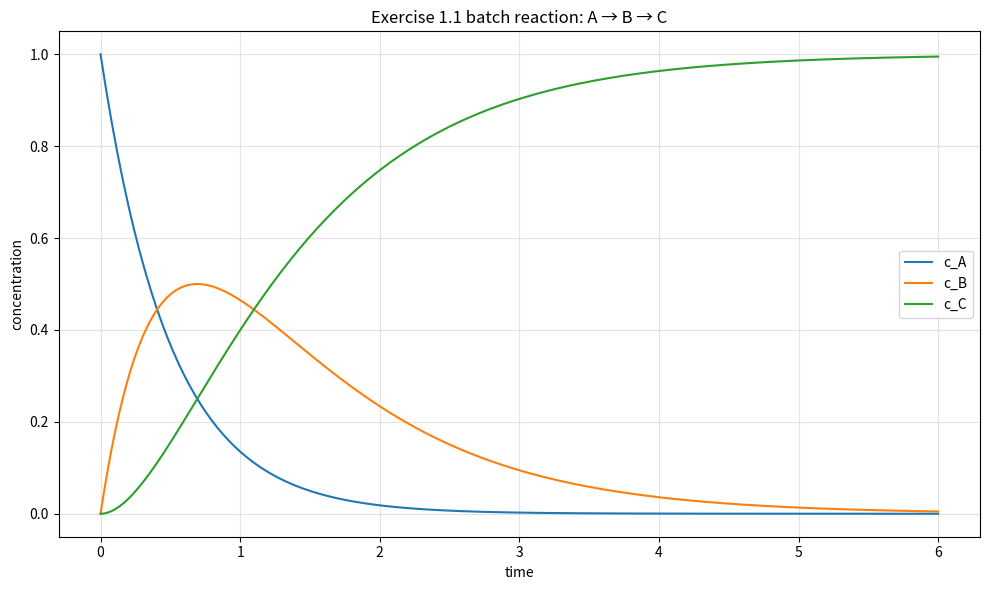
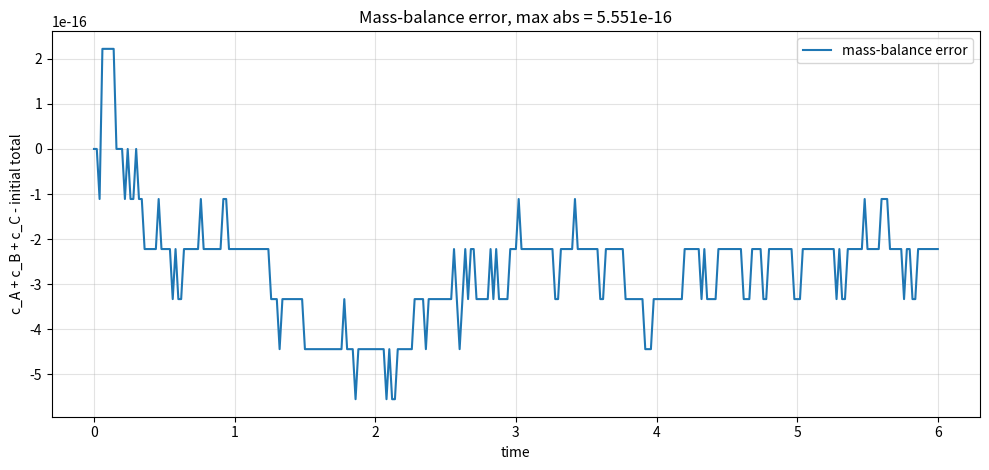

Reproduce these figures in Python, in order.
#!/usr/bin/env python3
# -*- coding: utf-8 -*-
from __future__ import annotations

"""
ex_1_1.py — Rawlings/Mayne/Diehl MPC, Exercise 1.1 sandbox.

This script solves the simple batch-reaction modeling exercise from
Chapter 1, Exercise 1.1:

    A --k1--> B --k2--> C

The state vector is

    x = [c_A, c_B, c_C]^T

and the model is the autonomous continuous-time linear system

    dx/dt = A x
    y     = C x

with y = c_A.

Default numerical data:

    c_A(0) = 1
    c_B(0) = 0
    c_C(0) = 0
    k1     = 2
    k2     = 1

Outputs are written to out/ex_1_1 by default:

    ex_1_1_results.json
    ex_1_1_trajectory.csv
    ex_1_1_log.txt
    ex_1_1_concentrations.png
    ex_1_1_mass_balance_error.png

Run examples:

    python ex_1_1.py
    python ex_1_1.py --t-final 6 --num-points 301
    python ex_1_1.py --out out/ex_1_1 --show
"""

from dataclasses import asdict, dataclass
from pathlib import Path
from typing import Any
import argparse
import csv
import json

import numpy as np

try:
    from scipy.integrate import solve_ivp
except Exception:  # pragma: no cover - fallback for minimal environments
    solve_ivp = None

try:
    import matplotlib.pyplot as plt
except Exception:  # pragma: no cover - plotting is optional
    plt = None


@dataclass(frozen=True)
class ExerciseConfig:
    """Input data for Exercise 1.1."""

    k1: float = 2.0
    k2: float = 1.0
    cA0: float = 1.0
    cB0: float = 0.0
    cC0: float = 0.0
    t_final: float = 6.0
    num_points: int = 301


def build_state_space(k1: float, k2: float) -> tuple[np.ndarray, np.ndarray, np.ndarray, np.ndarray]:
    """Build the continuous-time state-space matrices.

    Model:
        c_A_dot = -k1 c_A
        c_B_dot =  k1 c_A - k2 c_B
        c_C_dot =  k2 c_B
        y       =  c_A

    There is no manipulated input in this batch-reaction exercise.
    For compatibility with the usual form dx/dt = A x + B u,
    B and D are returned as zero-column matrices.
    """

    A = np.array(
        [
            [-k1, 0.0, 0.0],
            [k1, -k2, 0.0],
            [0.0, k2, 0.0],
        ],
        dtype=float,
    )
    B = np.zeros((3, 0), dtype=float)
    C = np.array([[1.0, 0.0, 0.0]], dtype=float)
    D = np.zeros((1, 0), dtype=float)
    return A, B, C, D


def rhs(t: float, x: np.ndarray, A: np.ndarray) -> np.ndarray:
    """Right-hand side for dx/dt = A x."""

    return A @ x


def analytical_solution(t: np.ndarray, cfg: ExerciseConfig) -> np.ndarray:
    """Analytical solution for c_A0=1, c_B0=0, c_C0=0.

    The textbook numerical request uses c_A0=1, c_B0=0, c_C0=0.  The
    closed-form formulas below are valid for that initial condition and
    k1 != k2.  For other initial conditions or k1 == k2, the script still
    computes the numerical solution and uses matrix-exponential formulas
    for the exact trajectory when SciPy is available.
    """

    if not np.isclose(cfg.cA0, 1.0) or not np.isclose(cfg.cB0, 0.0) or not np.isclose(cfg.cC0, 0.0):
        raise ValueError("The simple closed-form solution implemented here assumes [1, 0, 0].")
    if np.isclose(cfg.k1, cfg.k2):
        raise ValueError("The simple closed-form solution implemented here assumes k1 != k2.")

    cA = np.exp(-cfg.k1 * t)
    cB = cfg.k1 / (cfg.k1 - cfg.k2) * (np.exp(-cfg.k2 * t) - np.exp(-cfg.k1 * t))
    cC = 1.0 - cA - cB
    return np.column_stack([cA, cB, cC])


def simulate(cfg: ExerciseConfig) -> dict[str, Any]:
    """Simulate Exercise 1.1 and return all calculation results."""

    A, B, C, D = build_state_space(cfg.k1, cfg.k2)
    x0 = np.array([cfg.cA0, cfg.cB0, cfg.cC0], dtype=float)
    t_eval = np.linspace(0.0, cfg.t_final, cfg.num_points)

    if solve_ivp is not None:
        sol = solve_ivp(
            fun=lambda t, x: rhs(t, x, A),
            t_span=(0.0, cfg.t_final),
            y0=x0,
            t_eval=t_eval,
            method="RK45",
            rtol=1.0e-10,
            atol=1.0e-12,
        )
        if not sol.success:
            raise RuntimeError(f"solve_ivp failed: {sol.message}")
        X_num = sol.y.T
    else:
        # Conservative explicit-Euler fallback.  The default environment normally
        # has SciPy, but this keeps the sandbox runnable in minimal installs.
        X_num = np.zeros((cfg.num_points, 3), dtype=float)
        X_num[0] = x0
        dt = t_eval[1] - t_eval[0]
        for i in range(cfg.num_points - 1):
            X_num[i + 1] = X_num[i] + dt * rhs(t_eval[i], X_num[i], A)

    # Use the closed form for the exact trajectory when the textbook data are used.
    exact_available = False
    X_exact = None
    try:
        X_exact = analytical_solution(t_eval, cfg)
        exact_available = True
    except ValueError:
        X_exact = None

    Y_num = (C @ X_num.T).T
    total_concentration = X_num.sum(axis=1)
    initial_total = float(np.sum(x0))
    mass_balance_error = total_concentration - initial_total
    eigvals = np.linalg.eigvals(A)

    # Important physical event: B is the intermediate, so its concentration rises
    # first and then falls.  The peak location is useful for interpretation.
    peak_idx = int(np.argmax(X_num[:, 1]))
    peak_B = {
        "time": float(t_eval[peak_idx]),
        "c_B": float(X_num[peak_idx, 1]),
        "c_A": float(X_num[peak_idx, 0]),
        "c_C": float(X_num[peak_idx, 2]),
    }

    final_state = X_num[-1]
    result: dict[str, Any] = {
        "title": "Rawlings MPC Exercise 1.1 - batch reaction A to B to C",
        "config": asdict(cfg),
        "state_names": ["c_A", "c_B", "c_C"],
        "output_names": ["y = c_A"],
        "system_type": "continuous_time_autonomous_linear_state_space",
        "model_equations": [
            "dc_A/dt = -k1 c_A",
            "dc_B/dt =  k1 c_A - k2 c_B",
            "dc_C/dt =  k2 c_B",
            "y = c_A",
        ],
        "A": A.tolist(),
        "B": B.tolist(),
        "C": C.tolist(),
        "D": D.tolist(),
        "eigenvalues_A": [complex(v).real if abs(complex(v).imag) < 1e-12 else [complex(v).real, complex(v).imag] for v in eigvals],
        "time": t_eval.tolist(),
        "X_numerical": X_num.tolist(),
        "Y_numerical": Y_num.tolist(),
        "X_exact": X_exact.tolist() if exact_available and X_exact is not None else None,
        "max_abs_numerical_exact_error": float(np.max(np.abs(X_num - X_exact))) if exact_available and X_exact is not None else None,
        "total_concentration": total_concentration.tolist(),
        "max_abs_mass_balance_error": float(np.max(np.abs(mass_balance_error))),
        "peak_B": peak_B,
        "final_state": final_state.tolist(),
        "interpretation": {
            "state_1": "c_A decays because A is consumed by the first reaction.",
            "state_2": "c_B rises first because B is produced from A, then falls because B is consumed into C.",
            "state_3": "c_C rises toward the conserved total concentration because C is the final product.",
            "input": "No manipulated input is present in this batch-reaction exercise.",
            "mass_balance": "For this closed batch system, c_A + c_B + c_C remains constant.",
        },
    }
    return result


def write_json(result: dict[str, Any], path: Path) -> None:
    """Write result JSON."""

    path.parent.mkdir(parents=True, exist_ok=True)
    with path.open("w", encoding="utf-8") as f:
        json.dump(result, f, indent=2)
        f.write("\n")


def write_csv(result: dict[str, Any], path: Path) -> None:
    """Write trajectory CSV."""

    t = np.asarray(result["time"], dtype=float)
    X = np.asarray(result["X_numerical"], dtype=float)
    Y = np.asarray(result["Y_numerical"], dtype=float)
    total = np.asarray(result["total_concentration"], dtype=float)
    x_exact = result.get("X_exact")
    X_exact = np.asarray(x_exact, dtype=float) if x_exact is not None else None

    path.parent.mkdir(parents=True, exist_ok=True)
    with path.open("w", newline="", encoding="utf-8") as f:
        writer = csv.writer(f)
        header = ["time", "c_A", "c_B", "c_C", "y_c_A", "total_c"]
        if X_exact is not None:
            header += ["c_A_exact", "c_B_exact", "c_C_exact"]
        writer.writerow(header)
        for i in range(t.size):
            row: list[float] = [float(t[i]), *[float(v) for v in X[i]], float(Y[i, 0]), float(total[i])]
            if X_exact is not None:
                row += [float(v) for v in X_exact[i]]
            writer.writerow(row)


def build_log(result: dict[str, Any]) -> str:
    """Create a readable calculation log."""

    cfg = result["config"]
    A = np.asarray(result["A"], dtype=float)
    B = np.asarray(result["B"], dtype=float)
    C = np.asarray(result["C"], dtype=float)
    D = np.asarray(result["D"], dtype=float)
    peak = result["peak_B"]
    final_state = result["final_state"]

    lines = []
    lines.append("Rawlings/Mayne/Diehl MPC - Exercise 1.1 sandbox")
    lines.append("Batch reaction: A --k1--> B --k2--> C")
    lines.append("")
    lines.append("State definition")
    lines.append("  x = [c_A, c_B, c_C]^T")
    lines.append("  y = c_A")
    lines.append("")
    lines.append("Differential equations")
    lines.append("  dc_A/dt = -k1 c_A")
    lines.append("  dc_B/dt =  k1 c_A - k2 c_B")
    lines.append("  dc_C/dt =  k2 c_B")
    lines.append("")
    lines.append("State-space form")
    lines.append("  dx/dt = A x + B u")
    lines.append("  y     = C x + D u")
    lines.append("  No manipulated input is present, so B and D are zero-column matrices.")
    lines.append("")
    lines.append(f"k1 = {cfg['k1']}")
    lines.append(f"k2 = {cfg['k2']}")
    lines.append(f"x0 = [{cfg['cA0']}, {cfg['cB0']}, {cfg['cC0']}]")
    lines.append("")
    lines.append("A matrix")
    lines.append(str(A))
    lines.append("B matrix")
    lines.append(str(B))
    lines.append("C matrix")
    lines.append(str(C))
    lines.append("D matrix")
    lines.append(str(D))
    lines.append("")
    lines.append("Eigenvalues of A")
    lines.append(f"  {result['eigenvalues_A']}")
    lines.append("  The zero eigenvalue is expected because final product C accumulates and is not consumed.")
    lines.append("")
    lines.append("Analytical solution for the textbook data [1, 0, 0], k1 != k2")
    lines.append("  c_A(t) = exp(-k1 t)")
    lines.append("  c_B(t) = k1/(k1-k2) * [exp(-k2 t) - exp(-k1 t)]")
    lines.append("  c_C(t) = 1 - c_A(t) - c_B(t)")
    lines.append("")
    lines.append("Numerical checks")
    lines.append(f"  max |numerical - exact| = {result['max_abs_numerical_exact_error']}")
    lines.append(f"  max |c_A + c_B + c_C - initial_total| = {result['max_abs_mass_balance_error']}")
    lines.append("")
    lines.append("Intermediate B peak")
    lines.append(f"  t_peak_B = {peak['time']}")
    lines.append(f"  c_B_peak = {peak['c_B']}")
    lines.append(f"  c_A_at_peak = {peak['c_A']}")
    lines.append(f"  c_C_at_peak = {peak['c_C']}")
    lines.append("")
    lines.append("Final state at t_final")
    lines.append(f"  c_A = {final_state[0]}")
    lines.append(f"  c_B = {final_state[1]}")
    lines.append(f"  c_C = {final_state[2]}")
    lines.append("")
    lines.append("Physical interpretation")
    lines.append("  A decreases monotonically because it is consumed.")
    lines.append("  B rises first because it is produced from A, then falls because it is consumed into C.")
    lines.append("  C rises toward the conserved total concentration because it is the final product.")
    return "\n".join(lines) + "\n"


def write_log(result: dict[str, Any], path: Path) -> None:
    """Write calculation log."""

    path.parent.mkdir(parents=True, exist_ok=True)
    path.write_text(build_log(result), encoding="utf-8")


def make_plots(result: dict[str, Any], out_dir: Path, show: bool = False) -> dict[str, str]:
    """Create concentration and mass-balance plots."""

    if plt is None:
        return {}

    out_dir.mkdir(parents=True, exist_ok=True)
    t = np.asarray(result["time"], dtype=float)
    X = np.asarray(result["X_numerical"], dtype=float)
    total = np.asarray(result["total_concentration"], dtype=float)
    initial_total = total[0]
    max_mass_error = result["max_abs_mass_balance_error"]

    paths: dict[str, str] = {}

    fig, ax = plt.subplots(figsize=(10.0, 6.0))
    ax.plot(t, X[:, 0], label="c_A")
    ax.plot(t, X[:, 1], label="c_B")
    ax.plot(t, X[:, 2], label="c_C")
    ax.set_title("Exercise 1.1 batch reaction: A → B → C")
    ax.set_xlabel("time")
    ax.set_ylabel("concentration")
    ax.grid(True, alpha=0.35)
    ax.legend(loc="best")
    fig.tight_layout()
    path = out_dir / "ex_1_1_concentrations.png"
    fig.savefig(path, dpi=160)
    paths["concentrations_plot"] = str(path)
    if show:
        plt.show()
    plt.close(fig)

    fig, ax = plt.subplots(figsize=(10.0, 4.8))
    ax.plot(t, total - initial_total, label="mass-balance error")
    ax.set_title(f"Mass-balance error, max abs = {max_mass_error:.3e}")
    ax.set_xlabel("time")
    ax.set_ylabel("c_A + c_B + c_C - initial total")
    ax.grid(True, alpha=0.35)
    ax.legend(loc="best")
    fig.tight_layout()
    path = out_dir / "ex_1_1_mass_balance_error.png"
    fig.savefig(path, dpi=160)
    paths["mass_balance_plot"] = str(path)
    if show:
        plt.show()
    plt.close(fig)

    return paths


def save_all(result: dict[str, Any], out_dir: Path, show: bool = False) -> dict[str, str]:
    """Save all script outputs."""

    out_dir.mkdir(parents=True, exist_ok=True)
    json_path = out_dir / "ex_1_1_results.json"
    csv_path = out_dir / "ex_1_1_trajectory.csv"
    log_path = out_dir / "ex_1_1_log.txt"
    write_json(result, json_path)
    write_csv(result, csv_path)
    write_log(result, log_path)
    files = {
        "json": str(json_path),
        "csv": str(csv_path),
        "log": str(log_path),
    }
    files.update(make_plots(result, out_dir, show=show))
    return files


def parse_args() -> argparse.Namespace:
    """Parse command-line arguments."""

    parser = argparse.ArgumentParser(description="Solve Rawlings MPC Exercise 1.1.")
    parser.add_argument("--k1", type=float, default=2.0, help="First reaction rate constant")
    parser.add_argument("--k2", type=float, default=1.0, help="Second reaction rate constant")
    parser.add_argument("--cA0", type=float, default=1.0, help="Initial concentration of A")
    parser.add_argument("--cB0", type=float, default=0.0, help="Initial concentration of B")
    parser.add_argument("--cC0", type=float, default=0.0, help="Initial concentration of C")
    parser.add_argument("--t-final", type=float, default=6.0, help="Final simulation time")
    parser.add_argument("--num-points", type=int, default=301, help="Number of output time points")
    parser.add_argument("--out", type=str, default="out/ex_1_1", help="Output directory")
    parser.add_argument("--show", action="store_true", help="Show plots interactively")
    return parser.parse_args()


def main() -> int:
    """Run the Exercise 1.1 sandbox."""

    args = parse_args()
    cfg = ExerciseConfig(
        k1=args.k1,
        k2=args.k2,
        cA0=args.cA0,
        cB0=args.cB0,
        cC0=args.cC0,
        t_final=args.t_final,
        num_points=args.num_points,
    )
    result = simulate(cfg)
    files = save_all(result, Path(args.out), show=args.show)

    print("Exercise 1.1 run complete.")
    print(f"A matrix: {result['A']}")
    print(f"Final state: {result['final_state']}")
    print(f"Peak B: {result['peak_B']}")
    print(f"Max mass-balance error: {result['max_abs_mass_balance_error']:.3e}")
    print("Files:")
    for label, path in files.items():
        print(f"  {label}: {path}")
    return 0


if __name__ == "__main__":
    raise SystemExit(main())
